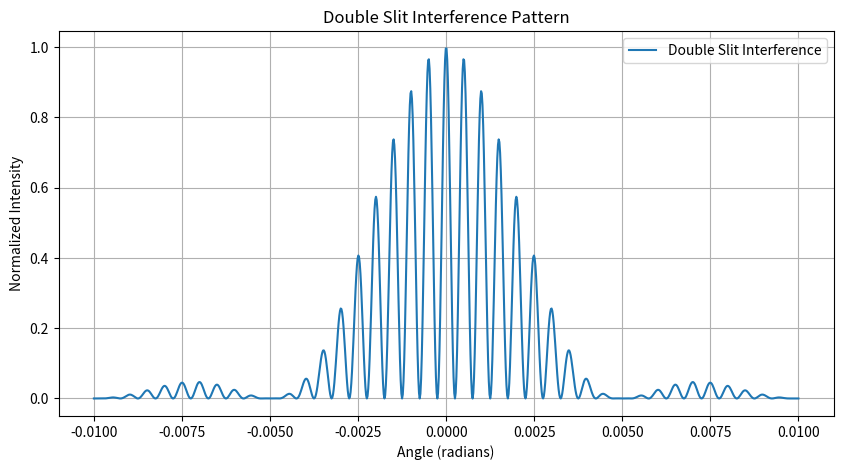

This chart was generated by the following Python code:
import numpy as np
import matplotlib.pyplot as plt

# Parameters
wavelength = 500e-9  # Wavelength in meters (500 nm)
slit_width = 0.0001  # Slit width in meters (0.1 mm)
slit_distance = 0.001  # Distance between slits in meters (1 mm)
theta = np.linspace(-0.01, 0.01, 1000)  # Angle range in radians

# Intensity Calculation
beta = (np.pi * slit_width * np.sin(theta)) / wavelength
delta = (np.pi * slit_distance * np.sin(theta)) / wavelength
intensity = (np.cos(delta) ** 2) * ((np.sin(beta) / beta) ** 2)
intensity = np.nan_to_num(intensity)  # Handle division by zero

# Plotting
plt.figure(figsize=(10, 5))
plt.plot(theta, intensity, label="Double Slit Interference")
plt.title("Double Slit Interference Pattern")
plt.xlabel("Angle (radians)")
plt.ylabel("Normalized Intensity")
plt.grid(True)
plt.legend()
plt.show()
